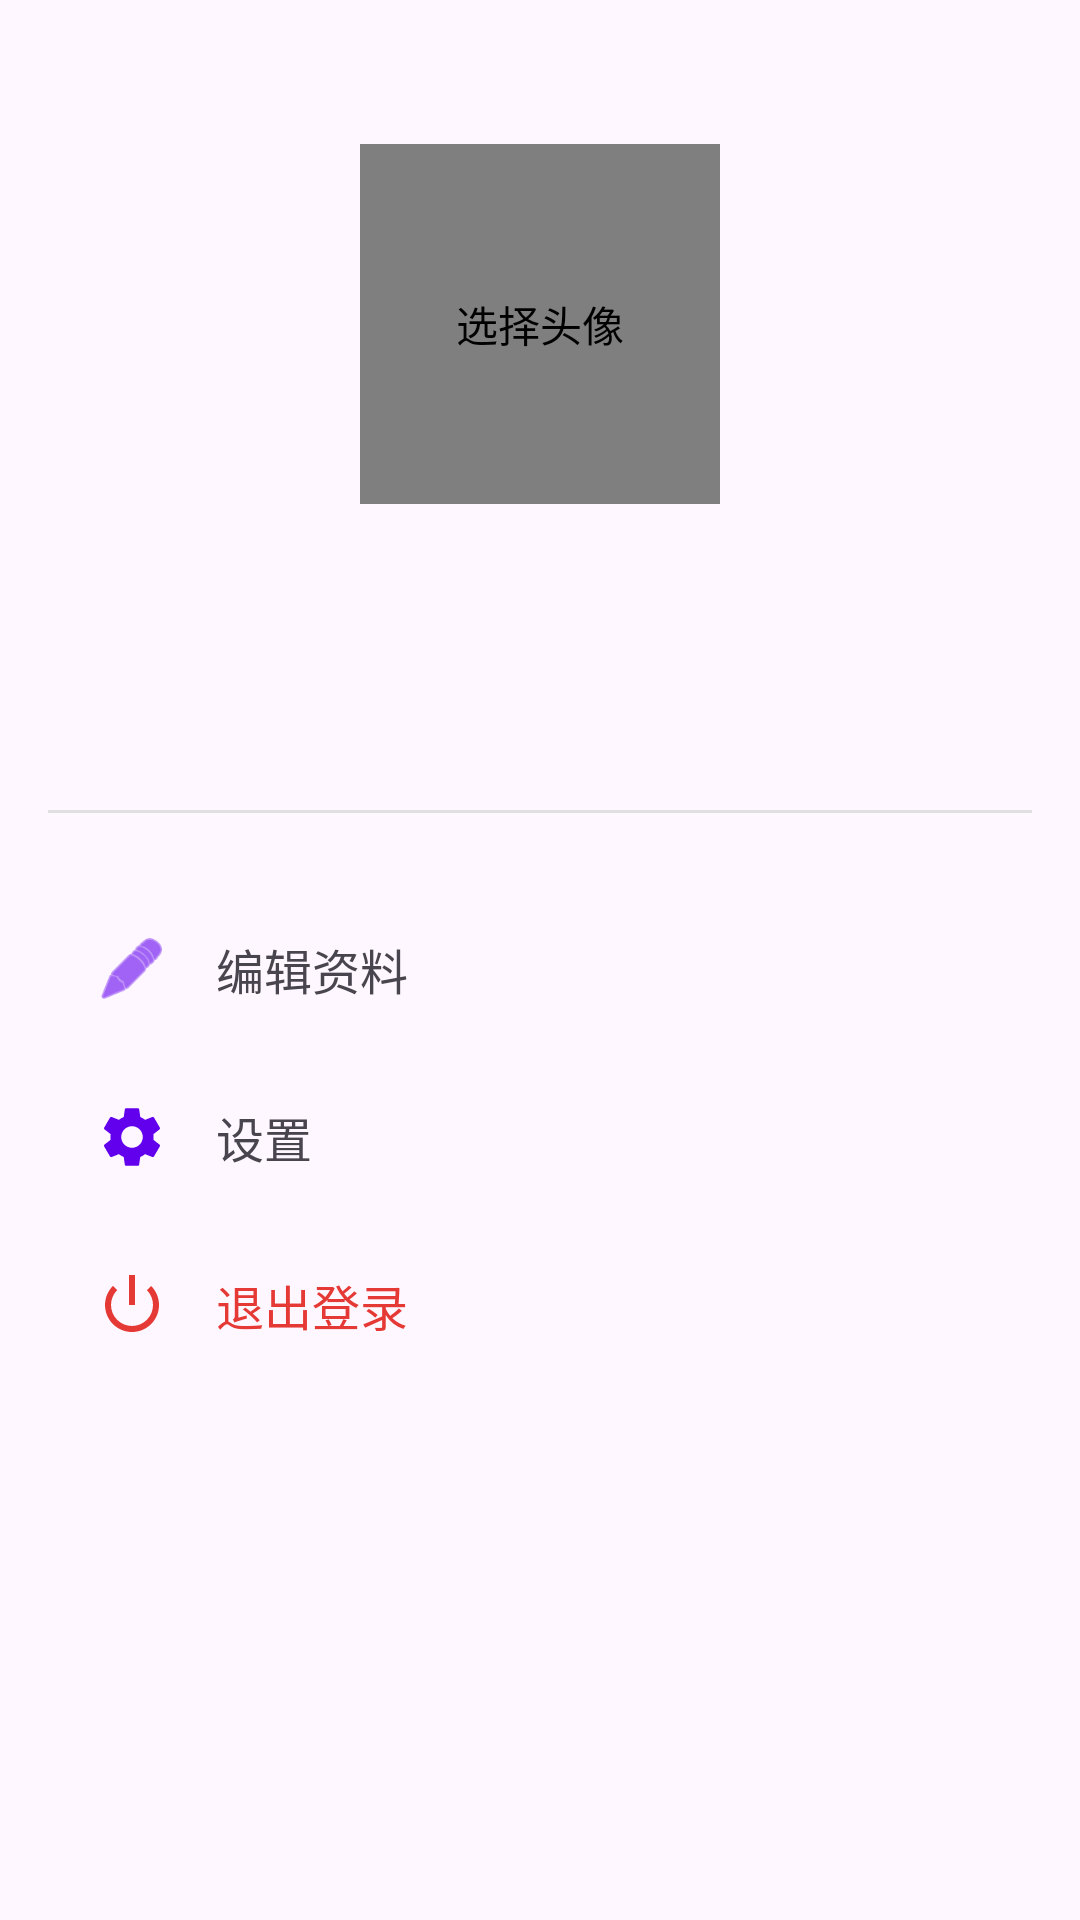

Reconstruct the res/layout file that produces this screen, plus the resources it refers to.
<!-- AndroidManifest.xml: application theme Theme.MyJavaVideo -->
<!-- res/layout/fragment_profile.xml -->
<?xml version="1.0" encoding="utf-8"?>
<ScrollView xmlns:android="http://schemas.android.com/apk/res/android"
    xmlns:app="http://schemas.android.com/apk/res-auto"
    xmlns:tools="http://schemas.android.com/tools"
    android:layout_width="match_parent"
    android:layout_height="match_parent"
    tools:context=".ui.profile.ProfileFragment">

    <LinearLayout
        android:layout_width="match_parent"
        android:layout_height="wrap_content"
        android:orientation="vertical"
        android:padding="16dp">

        <de.hdodenhof.circleimageview.CircleImageView
            android:id="@+id/image_avatar"
            android:layout_width="120dp"
            android:layout_height="120dp"
            android:layout_gravity="center_horizontal"
            android:layout_marginTop="32dp"
            android:contentDescription="@string/select_avatar"
            android:src="@drawable/ic_profile"
            app:civ_border_color="@color/primary"
            app:civ_border_width="2dp" />

        <TextView
            android:id="@+id/text_username"
            android:layout_width="wrap_content"
            android:layout_height="wrap_content"
            android:layout_gravity="center_horizontal"
            android:layout_marginTop="16dp"
            android:textSize="24sp"
            android:textStyle="bold"
            tools:text="用户名" />

        <TextView
            android:id="@+id/text_phone"
            android:layout_width="wrap_content"
            android:layout_height="wrap_content"
            android:layout_gravity="center_horizontal"
            android:layout_marginTop="8dp"
            android:textSize="16sp"
            tools:text="手机号码" />

        <View
            android:layout_width="match_parent"
            android:layout_height="1dp"
            android:layout_marginTop="24dp"
            android:background="@color/gray" />

        <LinearLayout
            android:id="@+id/layout_edit_profile"
            android:layout_width="match_parent"
            android:layout_height="wrap_content"
            android:layout_marginTop="24dp"
            android:background="?attr/selectableItemBackground"
            android:clickable="true"
            android:focusable="true"
            android:gravity="center_vertical"
            android:orientation="horizontal"
            android:padding="16dp">

            <ImageView
                android:layout_width="24dp"
                android:layout_height="24dp"
                android:contentDescription="@string/edit_profile"
                android:src="@android:drawable/ic_menu_edit"
                app:tint="@color/primary" />

            <TextView
                android:layout_width="wrap_content"
                android:layout_height="wrap_content"
                android:layout_marginStart="16dp"
                android:text="@string/edit_profile"
                android:textSize="16sp" />

        </LinearLayout>

        <LinearLayout
            android:id="@+id/layout_settings"
            android:layout_width="match_parent"
            android:layout_height="wrap_content"
            android:background="?attr/selectableItemBackground"
            android:clickable="true"
            android:focusable="true"
            android:gravity="center_vertical"
            android:orientation="horizontal"
            android:padding="16dp">

            <ImageView
                android:layout_width="24dp"
                android:layout_height="24dp"
                android:contentDescription="@string/settings"
                android:src="@drawable/ic_settings"
                app:tint="@color/primary" />

            <TextView
                android:layout_width="wrap_content"
                android:layout_height="wrap_content"
                android:layout_marginStart="16dp"
                android:text="@string/settings"
                android:textSize="16sp" />

        </LinearLayout>

        <LinearLayout
            android:id="@+id/layout_logout"
            android:layout_width="match_parent"
            android:layout_height="wrap_content"
            android:background="?attr/selectableItemBackground"
            android:clickable="true"
            android:focusable="true"
            android:gravity="center_vertical"
            android:orientation="horizontal"
            android:padding="16dp">

            <ImageView
                android:layout_width="24dp"
                android:layout_height="24dp"
                android:contentDescription="@string/logout"
                android:src="@android:drawable/ic_lock_power_off"
                app:tint="@color/red" />

            <TextView
                android:layout_width="wrap_content"
                android:layout_height="wrap_content"
                android:layout_marginStart="16dp"
                android:text="@string/logout"
                android:textColor="@color/red"
                android:textSize="16sp" />

        </LinearLayout>

    </LinearLayout>

</ScrollView>
<!-- resources referenced by this layout -->
<resources>
  <color name="gray">#FFE0E0E0</color>
  <color name="primary">#FF6200EE</color>
  <color name="red">#FFE53935</color>
  <!-- drawable ic_settings (drawable) -->
  <?xml version="1.0" encoding="utf-8"?>
  <vector xmlns:android="http://schemas.android.com/apk/res/android"
      android:width="24dp"
      android:height="24dp"
      android:viewportWidth="24"
      android:viewportHeight="24"
      android:tint="#FFFFFF">
      <path
          android:fillColor="@android:color/white"
          android:pathData="M19.14,12.94c0.04,-0.3 0.06,-0.61 0.06,-0.94c0,-0.32 -0.02,-0.64 -0.07,-0.94l2.03,-1.58c0.18,-0.14 0.23,-0.41 0.12,-0.61l-1.92,-3.32c-0.12,-0.22 -0.37,-0.29 -0.59,-0.22l-2.39,0.96c-0.5,-0.38 -1.03,-0.7 -1.62,-0.94L14.4,2.81c-0.04,-0.24 -0.24,-0.41 -0.48,-0.41h-3.84c-0.24,0 -0.43,0.17 -0.47,0.41L9.25,5.35C8.66,5.59 8.12,5.92 7.63,6.29L5.24,5.33c-0.22,-0.08 -0.47,0 -0.59,0.22L2.74,8.87C2.62,9.08 2.66,9.34 2.86,9.48l2.03,1.58C4.84,11.36 4.8,11.69 4.8,12s0.02,0.64 0.07,0.94l-2.03,1.58c-0.18,0.14 -0.23,0.41 -0.12,0.61l1.92,3.32c0.12,0.22 0.37,0.29 0.59,0.22l2.39,-0.96c0.5,0.38 1.03,0.7 1.62,0.94l0.36,2.54c0.05,0.24 0.24,0.41 0.48,0.41h3.84c0.24,0 0.44,-0.17 0.47,-0.41l0.36,-2.54c0.59,-0.24 1.13,-0.56 1.62,-0.94l2.39,0.96c0.22,0.08 0.47,0 0.59,-0.22l1.92,-3.32c0.12,-0.22 0.07,-0.47 -0.12,-0.61L19.14,12.94zM12,15.6c-1.98,0 -3.6,-1.62 -3.6,-3.6s1.62,-3.6 3.6,-3.6s3.6,1.62 3.6,3.6S13.98,15.6 12,15.6z"/>
  </vector>
  <string name="edit_profile">编辑资料</string>
  <string name="logout">退出登录</string>
  <string name="select_avatar">选择头像</string>
  <string name="settings">设置</string>
  <style name="Theme.MyJavaVideo" parent="Base.Theme.MyJavaVideo" />
  <style name="Base.Theme.MyJavaVideo" parent="Theme.Material3.DayNight.NoActionBar">
          
          
      </style>
</resources>
